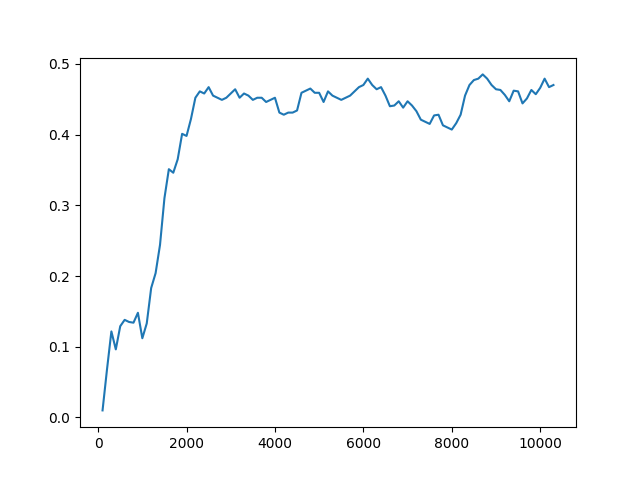

Data behind this chart, as committed beside it:
Timestep, Episode, Reward, Exploration
0, 0, 0.5, None
1, 0, 0.5, None
2, 0, 0.5, None
3, 0, -1, None
4, 1, 0.5, None
5, 1, 0.5, None
6, 1, 0.5, None
7, 1, 0.5, None
8, 1, -1, None
9, 2, -1, None
10, 2, 0.5, None
11, 2, 0.5, None
12, 2, 0.5, None
13, 2, 0.5, None
14, 3, -1, None
15, 3, -1, None
16, 3, -1, None
17, 3, 0.5, None
18, 3, 0.5, None
19, 4, 0.5, None
20, 4, 0.5, None
21, 4, 0.5, None
22, 4, 0.5, None
23, 4, 0.5, None
24, 5, -1, None
25, 5, -1, None
26, 5, -1, None
27, 5, 0.5, None
28, 5, 0.5, None
29, 6, 0.5, None
30, 6, -1, None
31, 6, -1, None
32, 6, 0.5, None
33, 6, 0.5, None
34, 7, 0.5, None
35, 7, 0.5, None
36, 8, 1, None
37, 8, 0.5, None
38, 8, -1, None
39, 8, 0.5, None
40, 8, -1, None
41, 9, 0.5, None
42, 9, 0.5, None
43, 9, 0.5, None
44, 9, 0.5, None
45, 9, -1, None
46, 10, 0.5, None
47, 10, -1, None
48, 10, -1, None
49, 10, 0.5, None
50, 10, 0.5, None
51, 11, 0.5, None
52, 11, 0.5, None
53, 11, 0.5, None
54, 11, 0.5, None
55, 11, -1, None
56, 12, 0.5, None
57, 13, 1, None
58, 13, 0.5, None
59, 13, 0.5, None
... 49,940 more rows
